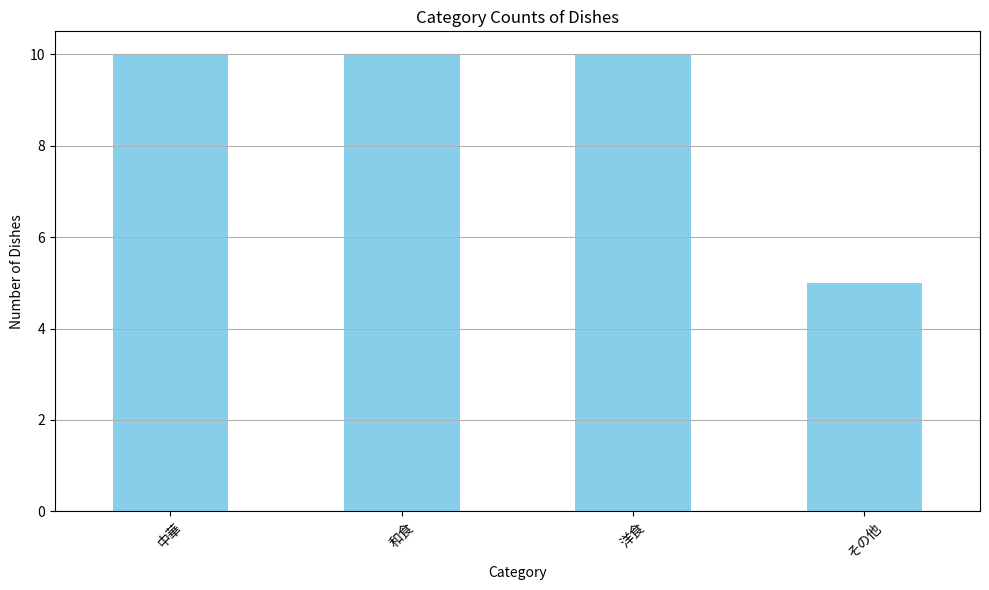

This chart was generated by the following Python code:
import pandas as pd
import matplotlib.pyplot as plt

# カテゴリごとの料理リスト
categories = {
    '中華': [
        'fried rice', 'sweet and sour pork', 'jiaozi', 'chow mein',
        'beef noodle', 'tensin noodle', 'spicy chili-flavored tofu', 
        'dumplings', 'wontons', 'kung pao chicken'
    ],
    '和食': [
        'sushi', 'ramen noodle', 'tempura', 'miso soup', 
        'udon noodle', 'soba noodle', 'takoyaki', 'gratin',
        'beef bowl', 'chirashi sushi'
    ],
    '洋食': [
        'hamburger', 'pizza', 'spaghetti', 'croissant', 
        'toast', 'roll bread', 'french fries', 'sandwiches',
        'gratin', 'beef steak'
    ],
    'その他': [
        'beverage', 'snack', 'salad', 'omelet', 'chilled noodle'
    ]
}

# 料理とそのカテゴリをリストに変換
data = []
for category, dishes in categories.items():
    for dish in dishes:
        data.append({'Category': category, 'Dish': dish})

# データフレームの作成
df = pd.DataFrame(data)

# 各カテゴリの料理名を表示
for category, dishes in categories.items():
    print(f"{category}の料理: {', '.join(dishes)}")

# カテゴリごとの料理数をカウント
category_counts = df['Category'].value_counts()

# グラフの作成
plt.figure(figsize=(10, 6))
category_counts.plot(kind='bar', color='skyblue')
plt.title('Category Counts of Dishes')
plt.xlabel('Category')
plt.ylabel('Number of Dishes')  # Y軸ラベルを設定
plt.xticks(rotation=45)
plt.grid(axis='y')

plt.tight_layout()  # レイアウトを調整
plt.show()  # グラフを表示
